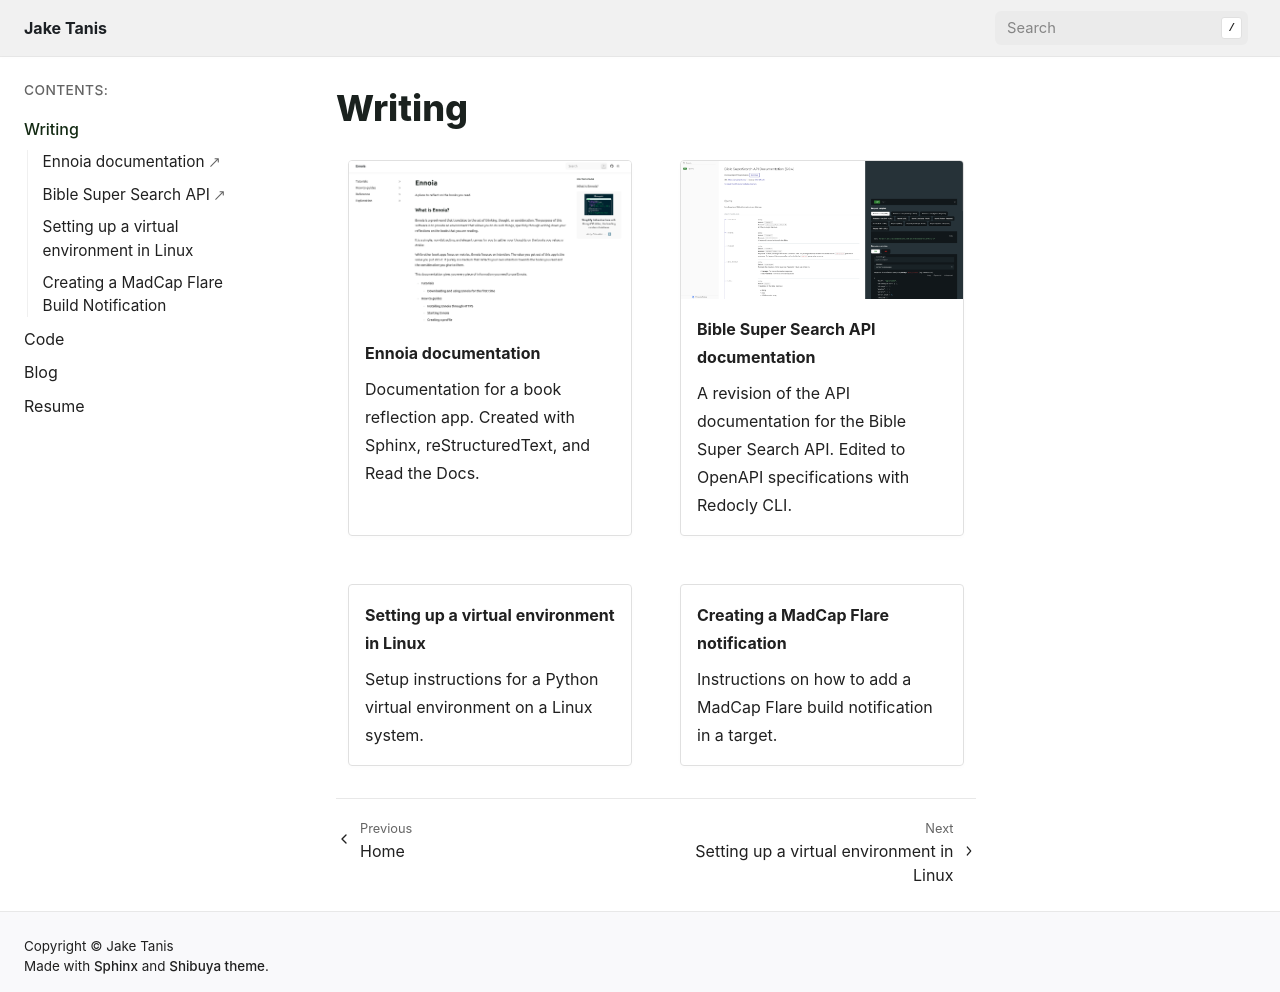

repository: jaketanis/jaketanis.github.io · page: writing/writing.html · generator: sphinx

=======
Writing
=======

.. grid:: 2
    :gutter: 3 3 4 5

    .. grid-item-card:: Ennoia documentation
        :link: https://ennoia.readthedocs.io/en/latest/
        :img-top: ../_static/images/ennoia_docs.png

        Documentation for a book reflection app. Created with Sphinx, reStructuredText, and Read the Docs.

    .. grid-item-card:: Bible Super Search API documentation
        :link: https://jaketanis.github.io/bss_api_docs/#/paths/~1api/get
        :img-top: ../_static/images/bss_api_docs.png

        A revision of the API documentation for the Bible Super Search API. Edited to OpenAPI specifications with Redocly CLI.

    .. grid-item-card:: Setting up a virtual environment in Linux
        :link: setting_up_a_virtual_environment
        :link-type: ref

        Setup instructions for a Python virtual environment on a Linux system.

    .. grid-item-card:: Creating a MadCap Flare notification
        :link: creating_a_flare_notification
        :link-type: ref

        Instructions on how to add a MadCap Flare build notification in a target.


.. toctree::
    :hidden:
    
    Ennoia documentation <https://ennoia.readthedocs.io/en/latest/>
    Bible Super Search API <https://jaketanis.github.io/bss_api_docs/#/paths/~1api/get>
    setting_up_a_virtual_environment
    creating_a_flare_notification
